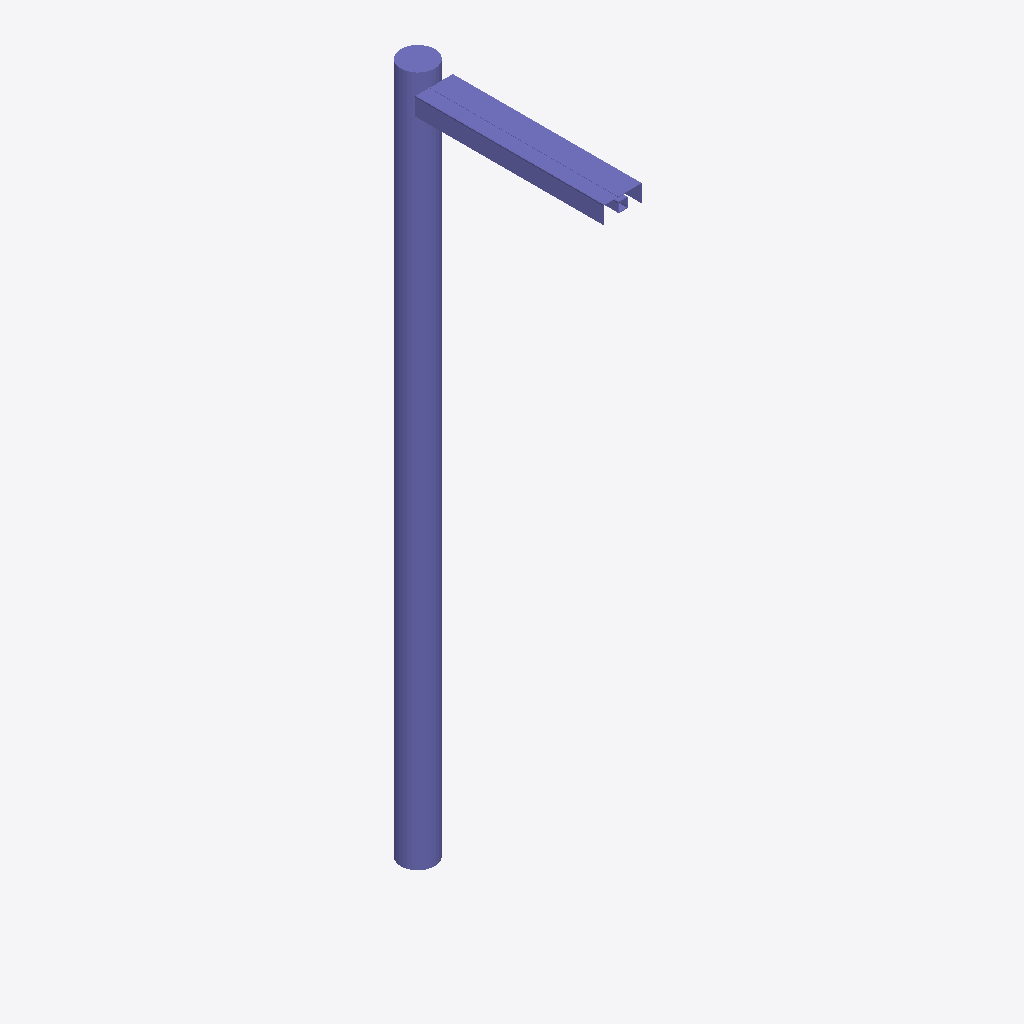
Isometric view of an IFC building model (IFC-SPF (STEP), schema IFC4, length unit metre), seen from the south-west, elements coloured by IFC class: 1 column (violet).
Extent 0.2 m × 1.1 m × 3.4 m (x, y, z). Storeys (1): Ebene 0 at 0.00 m. Elements (1): 1 IfcColumn.

HEADER;
FILE_DESCRIPTION(('ViewDefinition [CoordinationView_V2.0]','ExchangeRequirement []'),'2;1');
FILE_NAME('','2024-05-07T10:21:53',(''),(''),'ODA IFC SDK 22.6','22.1.1.516 - Exporter 22.1.1.516 - Default UI','');
FILE_SCHEMA(('IFC4'));
ENDSEC;
DATA;
#93=IFCPROJECT('3JkdSrIPPFBg8WI9Yiw3Uw',#20,'',$,$,'','',(#86),#83);
#105=IFCSITE('3JkdSrIPPFBg8WI9Yiw3Uu',#20,'Default',$,$,#104,$,$,.ELEMENT.,(42,24,53,508911),(-71,-15,-29,-58837),0.0,$,$);
#95=IFCBUILDING('3JkdSrIPPFBg8WI9Yiw3Ux',#20,'',$,$,#16,$,'',.ELEMENT.,$,$,#94);
#98=IFCBUILDINGSTOREY('3JkdSrIPPFBg8WI9XJ5yzH',#20,'Ebene 0',$,'Ebene:Ebene 1',#97,$,'Ebene 0',.ELEMENT.,0.0);
#1911=IFCCOLUMN('1i6pAm_OnA7es5OO9i1hLF',#20,'DB_DSA+_Mast_Premium_Typ2_einseitig:DB_DSA+_Mast_Premium_Typ2_einseitig:4970',$,'DB_DSA+_Mast_Premium_Typ2_einseitig:DB_DSA+_Mast_Premium_Typ2_einseitig',#1910,#1908,'4970',.COLUMN.);
ENDSEC;
